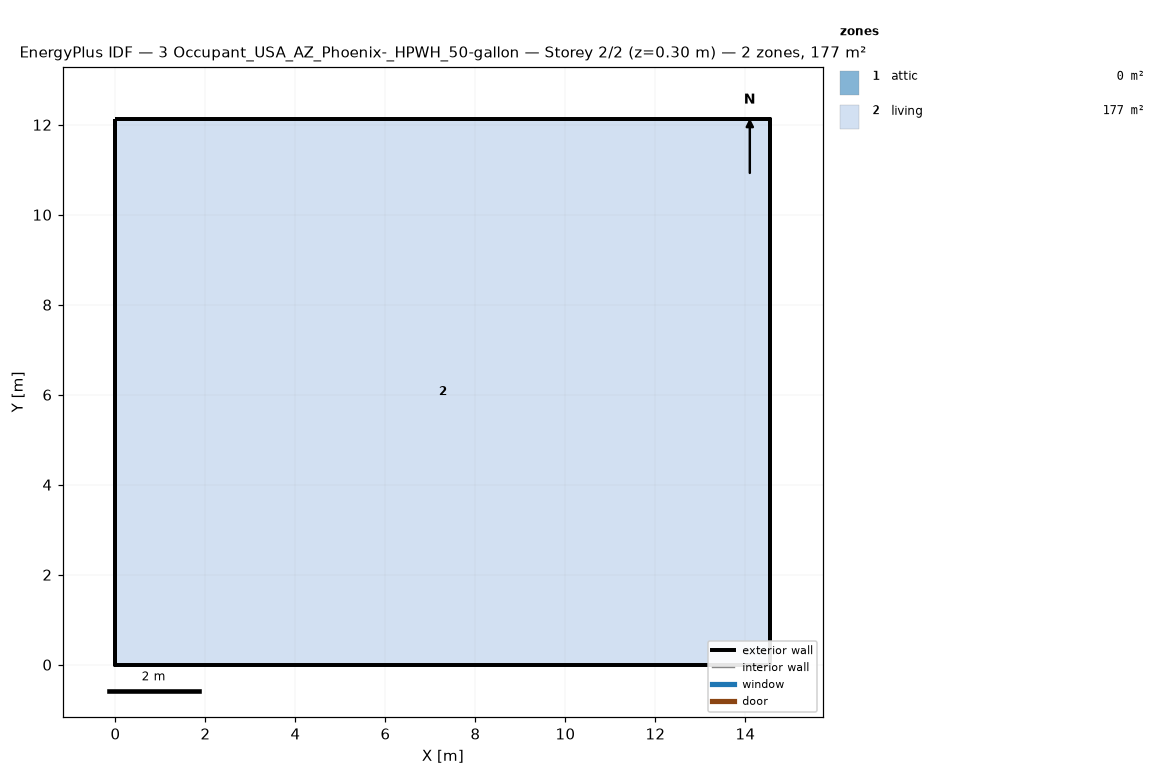
=== STOREY PLAN SPEC (per zone: floor XY polygon, exterior-wall plan segments, windows/doors) ===
zone 1: attic  (0.0 m²)
  exterior wall: (14.55, 0.00) – (14.55, 12.13) – (14.55, 6.06)  [18.2 m]
  exterior wall: (0.00, 12.13) – (0.00, 0.00) – (0.00, 6.06)  [18.2 m]
zone 2: living  (176.5 m²)
  floor: (0.00, 0.00) (0.00, 12.13) (14.55, 12.13) (14.55, 0.00)
  exterior wall: (0.00, 0.00) – (14.55, 0.00)  [14.6 m]
  exterior wall: (14.55, 0.00) – (14.55, 12.13)  [12.1 m]
  exterior wall: (14.55, 12.13) – (0.00, 12.13)  [14.6 m]
  exterior wall: (0.00, 12.13) – (0.00, 0.00)  [12.1 m]

=== DERIVED (storey summary) ===
Building: 3 Occupant_USA_AZ_Phoenix-_HPWH_50-gallon
Storey: 2 of 2  (floor level z = 0.30 m)
Storey gross floor area: 176.5 m²
Zones on this storey: 2
  - attic: floor 0.0 m²; exterior wall 36.4 m (24.5 m²); WWR 0.0%
  - living: floor 176.5 m²; exterior wall 53.4 m (146.4 m²); WWR 0.0%
Zone adjacency: (none detected)